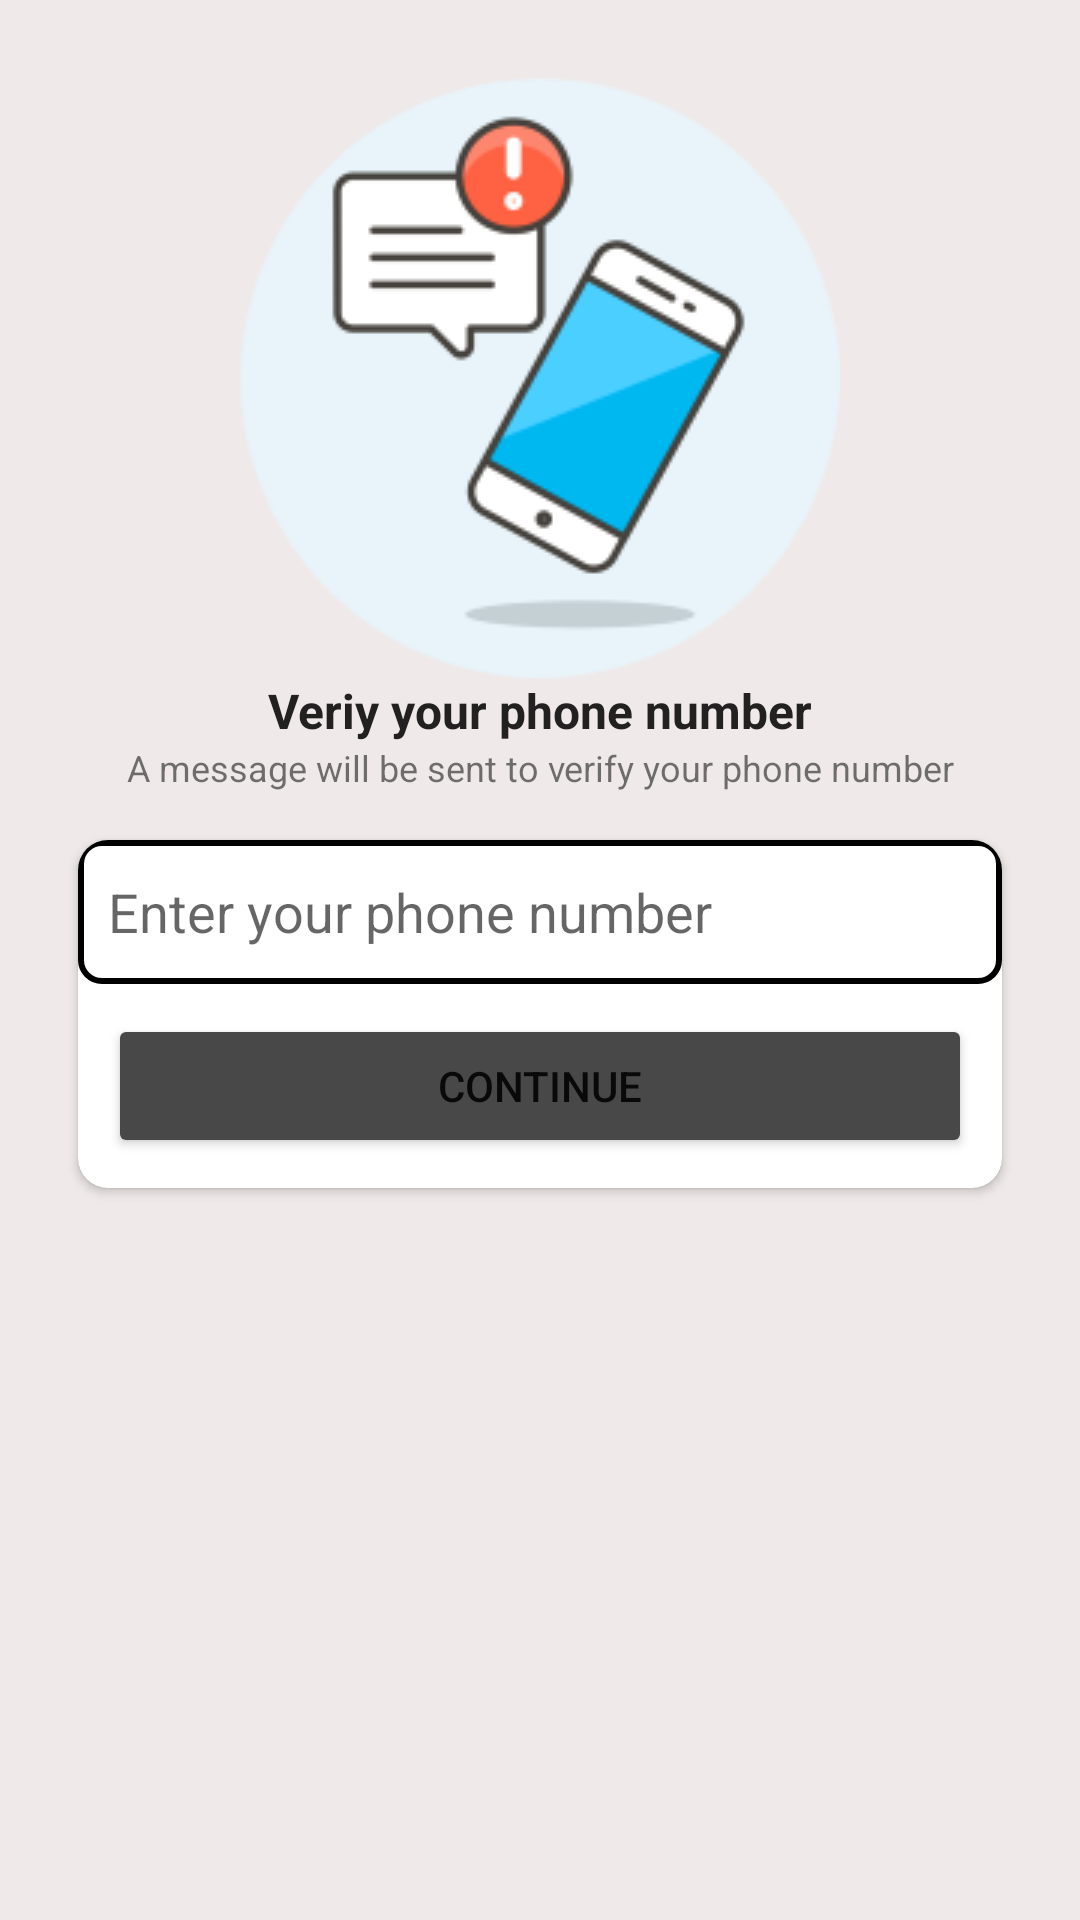

Reconstruct the res/layout file that produces this screen, plus the resources it refers to.
<!-- AndroidManifest.xml: application theme Theme.Chatsapp -->
<!-- res/layout/activity_phonenumberactivity.xml -->
<?xml version="1.0" encoding="utf-8"?>
<androidx.constraintlayout.widget.ConstraintLayout xmlns:android="http://schemas.android.com/apk/res/android"
    xmlns:app="http://schemas.android.com/apk/res-auto"
    xmlns:tools="http://schemas.android.com/tools"
    android:id="@+id/textbox"
    android:layout_width="match_parent"
    android:layout_height="match_parent"
    android:background="#EFE9E9"
    android:padding="10dp"
    tools:context=".phonenumberactivity">


    <androidx.cardview.widget.CardView
        android:layout_width="match_parent"
        android:layout_height="wrap_content"
        android:layout_marginStart="16dp"
        android:layout_marginTop="16dp"
        android:layout_marginEnd="16dp"
        app:cardCornerRadius="10dp"
        app:layout_constraintEnd_toEndOf="parent"
        app:layout_constraintStart_toStartOf="parent"
        app:layout_constraintTop_toBottomOf="@+id/textView2">

        <LinearLayout
            android:layout_width="match_parent"
            android:layout_height="match_parent"
            android:orientation="vertical">

            <EditText
                android:id="@+id/editTextTextPersonName"
                android:layout_width="match_parent"
                android:layout_height="wrap_content"
                android:background="@drawable/textbox_outline"
                android:ems="10"
                android:hint="Enter your phone number"
                android:inputType="textPersonName"
                android:minHeight="48dp"
                android:padding="10dp" />

            <Button
                android:id="@+id/button"
                android:layout_width="match_parent"
                android:layout_height="wrap_content"
                android:layout_margin="10dp"

                android:backgroundTint="#494848"
                android:text="Continue"
                android:textColorHint="#232222" />
        </LinearLayout>
    </androidx.cardview.widget.CardView>



    <TextView
        android:id="@+id/textView2"
        android:layout_width="wrap_content"
        android:layout_height="wrap_content"
        android:gravity="center"
        android:text="A message will be sent to verify your phone number"
        android:textSize="12sp"
        app:layout_constraintEnd_toEndOf="@+id/textView"
        app:layout_constraintStart_toStartOf="@+id/textView"
        app:layout_constraintTop_toBottomOf="@+id/textView" />

    <ImageView
        android:id="@+id/imageView2"
        android:layout_width="wrap_content"
        android:layout_height="wrap_content"
        android:layout_marginTop="16dp"
        app:layout_constraintEnd_toEndOf="parent"
        app:layout_constraintStart_toStartOf="parent"
        app:layout_constraintTop_toTopOf="parent"
        app:srcCompat="@drawable/mobilephoto" />

    <TextView
        android:id="@+id/textView"
        android:layout_width="wrap_content"
        android:layout_height="wrap_content"
        android:text="Veriy your phone number"
        android:textColor="#222020"
        android:textSize="16sp"
        android:textStyle="bold"
        app:layout_constraintEnd_toEndOf="@+id/imageView2"
        app:layout_constraintStart_toStartOf="@+id/imageView2"
        app:layout_constraintTop_toBottomOf="@+id/imageView2" />
</androidx.constraintlayout.widget.ConstraintLayout>
<!-- resources referenced by this layout -->
<resources>
  <!-- drawable mobilephoto: png bitmap (drawable, 15726 bytes) -->
  <!-- drawable textbox_outline (drawable) -->
  <?xml version="1.0" encoding="utf-8"?>
  <shape xmlns:android="http://schemas.android.com/apk/res/android">
  <stroke android:color="@color/grey" android:width="2dp"/>
      <corners android:radius="7dp"/>
  </shape>
  <style name="Theme.Chatsapp" parent="Theme.MaterialComponents.DayNight.NoActionBar">
          
          <item name="colorPrimary">@color/black</item>
          <item name="colorPrimaryVariant">@color/black</item>
          <item name="colorOnPrimary">@color/white</item>
  
          
          <item name="android:statusBarColor" tools:targetApi="l">?attr/colorPrimaryVariant</item>
          
      </style>
  <!-- not gathered from this repository: default colours our renderer supplied (Android Studio template values) -->
  <color name="black">#FF000000</color>
  <color name="white">#FFFFFFFF</color>
</resources>
